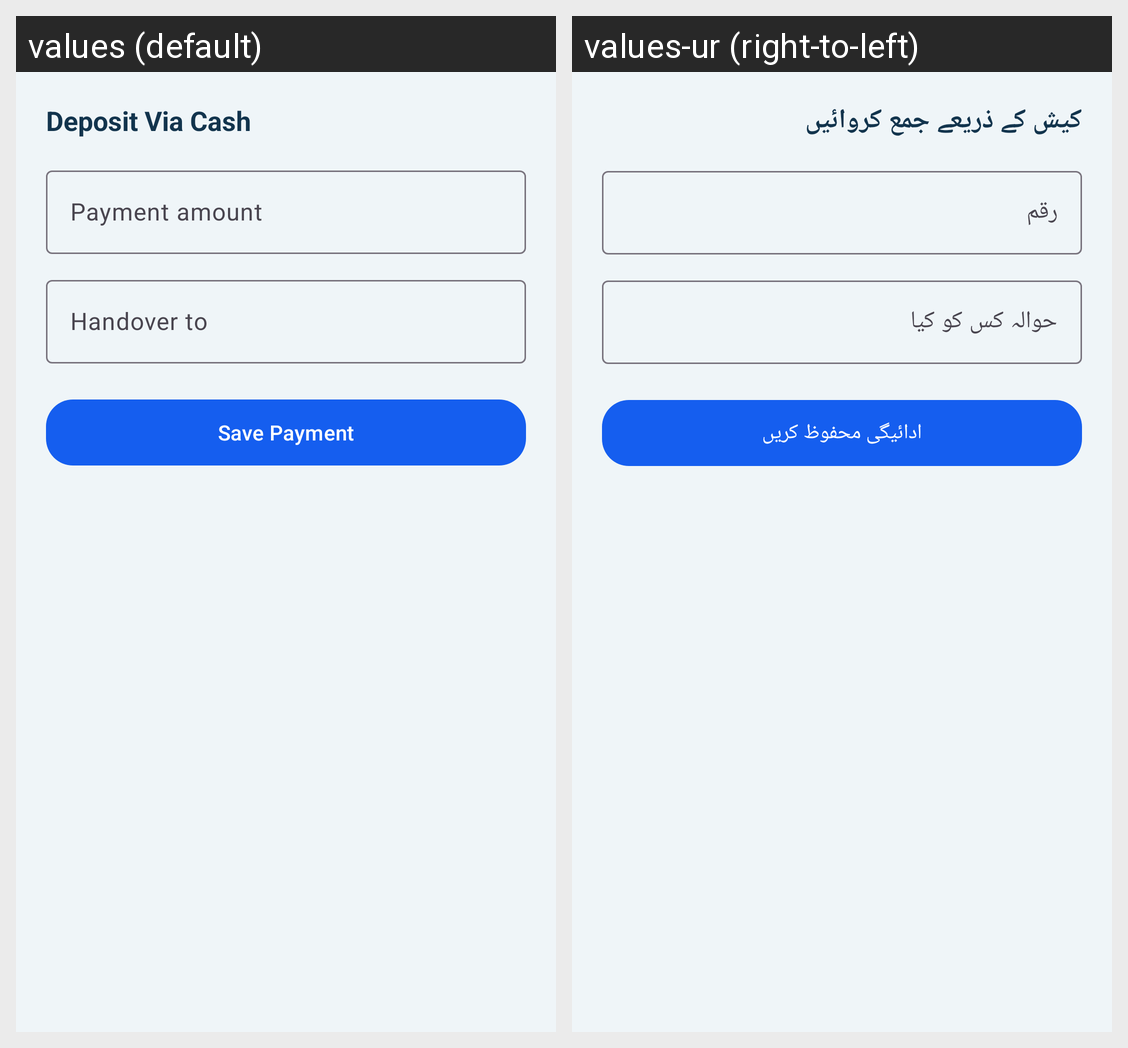

The Android screen above is rendered under two locales of the same app. Produce the string resources it draws, with the default and per-locale values.
Android screen res/layout/dialog_payment_cash.xml rendered under 2 locales, left to right: values (default), values-ur (right-to-left). Device: Nexus 5 (rendered at 1080×1920; each locale shown at half size, 540×960, under a caption strip naming it); theme Theme.IshaqCargo.
Strings drawn on this screen, with the default value and each locale's value (text and hints the layout hard-codes, and strings that could not be matched under every locale, appear in the picture but are not listed):

payment_deposit_cash
  values: Deposit Via Cash
  values-ur: کیش کے ذریعے جمع کروائیں

payment_amount
  values: Payment amount
  values-ur: رقم

payment_handover_to
  values: Handover to
  values-ur: حوالہ کس کو کیا

save_payment_submission
  values: Save Payment
  values-ur: ادائیگی محفوظ کریں
